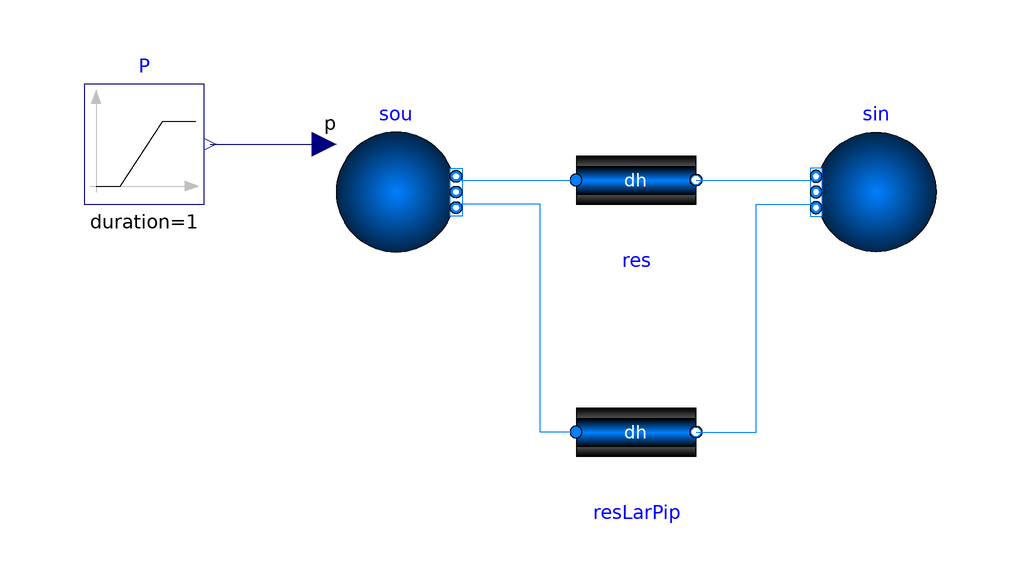

The Modelica model whose source follows is shown above as a component diagram (icons at their Placement, wires along their Line points).

model HydraulicDiameter
  "Example model for flow resistance with hydraulic diameter as parameter"
  extends Modelica.Icons.Example;

 package Medium = ProsNet.Media.Water "Medium model";

  Modelica.Blocks.Sources.Ramp P(
    duration=1,
    height=4000,
    offset=300000 - 2000)
     "Ramp pressure signal"
    annotation (Placement(transformation(extent={{-92,-2},{-72,18}})));

  ProsNet.Fluid.Sources.Boundary_pT sou(
    redeclare package Medium = Medium,
    T=273.15 + 20,
    use_p_in=true,
    nPorts=2)
    "Pressure boundary condition"
    annotation (Placement(transformation(
          extent={{-50,-10},{-30,10}})));

  ProsNet.Fluid.Sources.Boundary_pT sin(
    redeclare package Medium = Medium,
    T=273.15 + 10,
    nPorts=2,
    p(displayUnit="Pa") = 300000)
    "Pressure boundary condition"
    annotation (Placement(transformation(
          extent={{50,-10},{30,10}})));

  ProsNet.Fluid.FixedResistances.HydraulicDiameter res(
    redeclare package Medium = Medium,
    m_flow_nominal=0.2,
    v_nominal=1,
    from_dp=true,
    length=1) "Fixed resistance with specified hydraulic diameter"
    annotation (Placement(transformation(extent={{-10,-8},{10,12}})));

  ProsNet.Fluid.FixedResistances.HydraulicDiameter resLarPip(
    redeclare package Medium = Medium,
    from_dp=true,
    m_flow_nominal=10,
    length=100)
    "Fixed resistance with specified hydraulic diameter of a large pipe"
    annotation (Placement(transformation(extent={{-10,-50},{10,-30}})));
equation
  connect(P.y, sou.p_in) annotation (Line(points={{-71,8},{-62,8},{-52,8}},
                    color={0,0,127}));
  connect(sou.ports[1], res.port_a)
    annotation (Line(points={{-30,2},{-10,2}},          color={0,127,255}));
  connect(res.port_b, sin.ports[1])
    annotation (Line(points={{10,2},{30,2}},           color={0,127,255}));
  connect(resLarPip.port_a, sou.ports[2]) annotation (Line(points={{-10,-40},{
          -16,-40},{-16,-2},{-30,-2}},
                                   color={0,127,255}));
  connect(resLarPip.port_b, sin.ports[2]) annotation (Line(points={{10,-40},{20,
          -40},{20,-2},{30,-2}}, color={0,127,255}));
  annotation (experiment(Tolerance=1e-6, StopTime=1.0),
__Dymola_Commands(file="modelica://IBPSA/Resources/Scripts/Dymola/Fluid/FixedResistances/Examples/HydraulicDiameter.mos"
        "Simulate and plot"),
    Documentation(info="<html>
<p>
Example model for a fixed resistance that takes as a parameter the hydraulic diameter.
</p>
</html>", revisions="<html>
<ul>
<li>
September 21, 2018, by Michael Wetter:<br/>
Updated example to add a large diameter pipe, and to use water.
This is for
<a href=\"https://github.com/ibpsa/modelica-ibpsa/issues/1026\">#1026</a>.
</li>
<li>
December 1, 2016, by Michael Wetter:<br/>
First implementation for
<a href=\"https://github.com/ibpsa/modelica-ibpsa/issues/480\">#480</a>.
</li>
</ul>
</html>"));
end HydraulicDiameter;